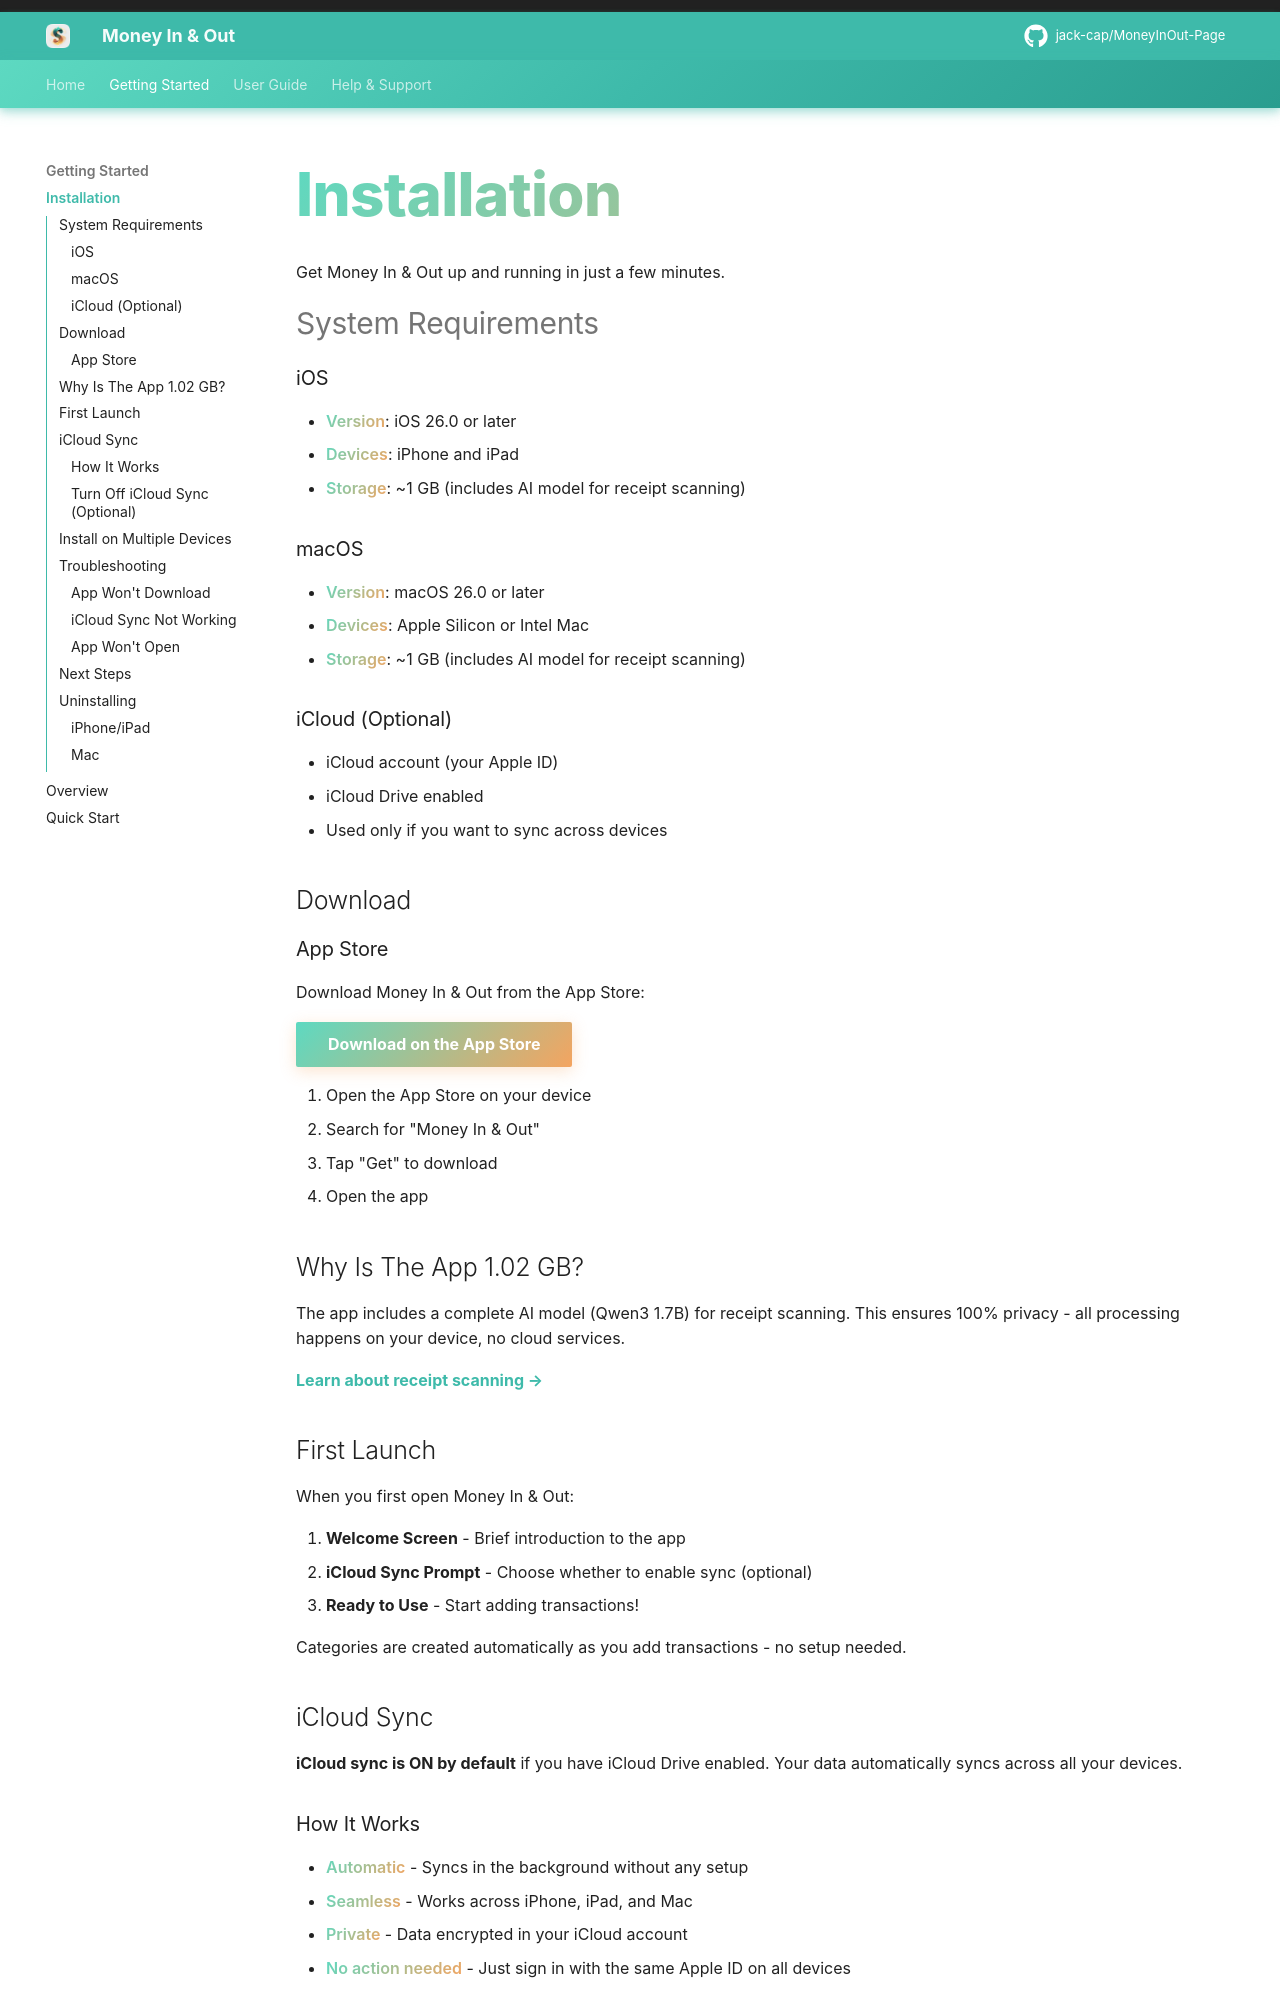

repository: jack-cap/MoneyInOut-Page · page: getting-started/installation/index.html · generator: mkdocs

# Installation

Get Money In & Out up and running in just a few minutes.

## System Requirements

### iOS
- **Version**: iOS 26.0 or later
- **Devices**: iPhone and iPad
- **Storage**: ~1 GB (includes AI model for receipt scanning)

### macOS
- **Version**: macOS 26.0 or later
- **Devices**: Apple Silicon or Intel Mac
- **Storage**: ~1 GB (includes AI model for receipt scanning)

### iCloud (Optional)
- iCloud account (your Apple ID)
- iCloud Drive enabled
- Used only if you want to sync across devices

## Download

### App Store
Download Money In & Out from the App Store:

[Download on the App Store](https://apps.apple.com/us/app/money-in-out/id6755004927){ .md-button .md-button--primary }

1. Open the App Store on your device
2. Search for "Money In & Out"
3. Tap "Get" to download
4. Open the app

## Why Is The App 1.02 GB?

The app includes a complete AI model (Qwen3 1.7B) for receipt scanning. This ensures 100% privacy - all processing happens on your device, no cloud services.

**[Learn about receipt scanning →](../user-guide/receipt-scanner.md)**

## First Launch

When you first open Money In & Out:

1. **Welcome Screen** - Brief introduction to the app
2. **iCloud Sync Prompt** - Choose whether to enable sync (optional)
3. **Ready to Use** - Start adding transactions!

Categories are created automatically as you add transactions - no setup needed.

## iCloud Sync

**iCloud sync is ON by default** if you have iCloud Drive enabled. Your data automatically syncs across all your devices.
